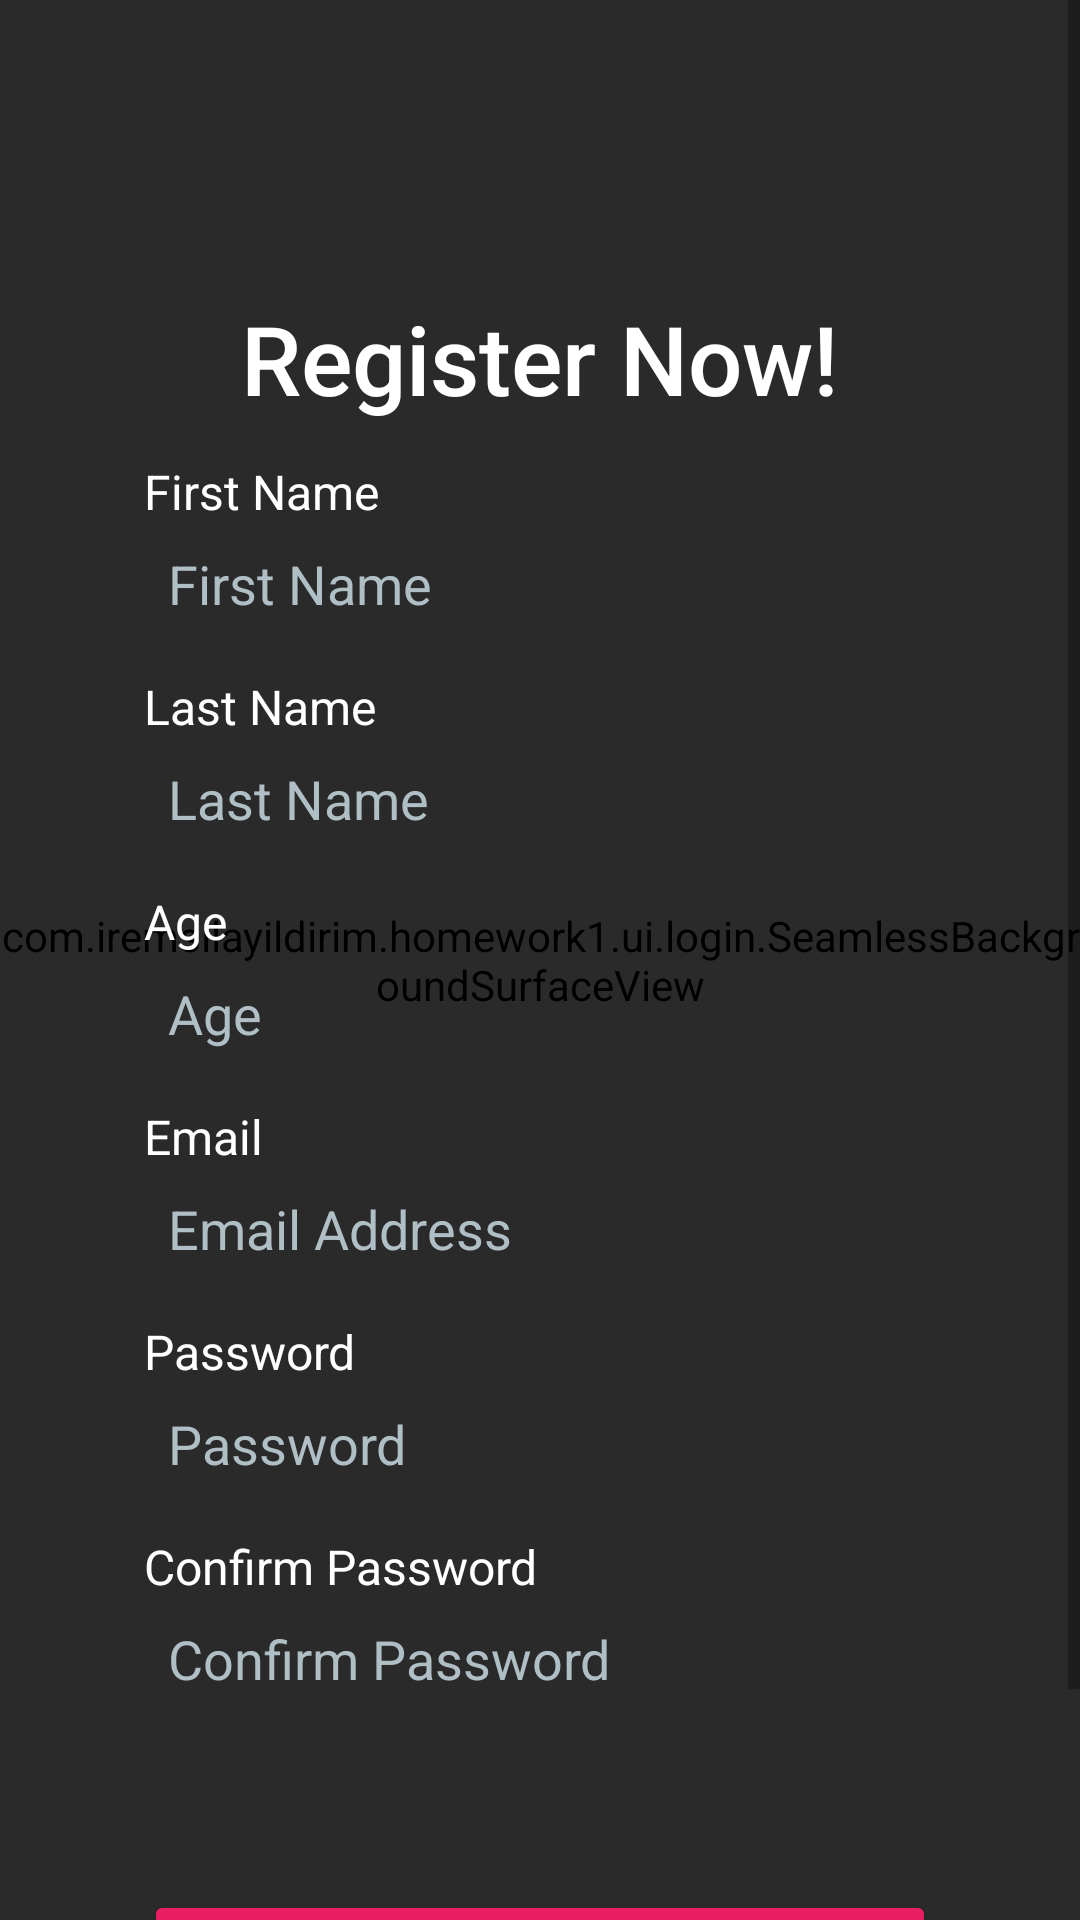

Android layout source for this screen:
<!-- AndroidManifest.xml: application theme Base.Theme.Homework1 -->
<!-- res/layout/fragment_register.xml -->
<RelativeLayout xmlns:android="http://schemas.android.com/apk/res/android"
    android:layout_width="match_parent"
    android:layout_height="match_parent">

    <com.iremsilayildirim.homework1.ui.login.SeamlessBackgroundSurfaceView
        android:id="@+id/paven"
        android:layout_width="match_parent"
        android:layout_height="match_parent" />


    <View
        android:id="@+id/overlay"
        android:layout_width="match_parent"
        android:layout_height="match_parent"
        android:background="#AA000000" />

    
    <ScrollView
        android:layout_width="match_parent"
        android:layout_height="match_parent"
        android:fillViewport="true">

    <LinearLayout
        android:orientation="vertical"
        android:layout_width="match_parent"
        android:layout_height="wrap_content"
        android:layout_centerInParent="true"
        android:layout_margin="24dp"
        android:padding="24dp"
        android:elevation="8dp">

        <TextView
            android:id="@+id/title"
            android:layout_width="wrap_content"
            android:layout_height="wrap_content"
            android:layout_gravity="center_horizontal"
            android:layout_marginTop="50dp"
            android:layout_marginBottom="12dp"
            android:fontFamily="sans-serif-medium"
            android:gravity="center"
            android:text="Register Now!"
            android:textColor="#FFFFFF"
            android:textSize="32sp" />

        <TextView
            android:id="@+id/firstNameLabel"
            android:layout_width="wrap_content"
            android:layout_height="wrap_content"
            android:text="First Name"
            android:textSize="16sp"
            android:textColor="#FFFFFF"
            android:layout_marginBottom="4dp" />

        <EditText
            android:id="@+id/firstNameEditText"
            android:layout_width="match_parent"
            android:layout_height="36dp"
            android:hint="First Name"
            android:inputType="text"
            android:textColor="@color/black"
            android:textColorHint="#B0BEC5"
            android:background="@drawable/edit_text_background"
            android:padding="8dp"
            android:layout_marginBottom="10dp" />

        <TextView
            android:id="@+id/lastNameLabel"
            android:layout_width="wrap_content"
            android:layout_height="wrap_content"
            android:text="Last Name"
            android:textSize="16sp"
            android:textColor="#FFFFFF"
            android:layout_marginBottom="4dp" />

        <EditText
            android:id="@+id/lastNameEditText"
            android:layout_width="match_parent"
            android:layout_height="36dp"
            android:hint="Last Name"
            android:inputType="text"
            android:textColor="@color/black"
            android:textColorHint="#B0BEC5"
            android:background="@drawable/edit_text_background"
            android:padding="8dp"
            android:layout_marginBottom="10dp" />

        <TextView
            android:id="@+id/ageLabel"
            android:layout_width="wrap_content"
            android:layout_height="wrap_content"
            android:text="Age"
            android:textSize="16sp"
            android:textColor="#FFFFFF"
            android:layout_marginBottom="4dp" />

        <EditText
            android:id="@+id/ageEditText"
            android:layout_width="match_parent"
            android:layout_height="36dp"
            android:hint="Age"
            android:inputType="number"
            android:textColor="@color/black"
            android:textColorHint="#B0BEC5"
            android:background="@drawable/edit_text_background"
            android:padding="8dp"
            android:layout_marginBottom="10dp" />

        <TextView
            android:id="@+id/emailLabel"
            android:layout_width="wrap_content"
            android:layout_height="wrap_content"
            android:text="Email"
            android:textSize="16sp"
            android:textColor="#FFFFFF"
            android:layout_marginBottom="4dp" />

        <EditText
            android:id="@+id/emailEditText"
            android:layout_width="match_parent"
            android:layout_height="36dp"
            android:hint="Email Address"
            android:inputType="textEmailAddress"
            android:textColor="@color/black"
            android:textColorHint="#B0BEC5"
            android:background="@drawable/edit_text_background"
            android:padding="8dp"
            android:layout_marginBottom="10dp" />

        <TextView
            android:id="@+id/passwordLabel"
            android:layout_width="wrap_content"
            android:layout_height="wrap_content"
            android:text="Password"
            android:textSize="16sp"
            android:textColor="#FFFFFF"
            android:layout_marginBottom="4dp" />

        <EditText
            android:id="@+id/passwordEditText"
            android:layout_width="match_parent"
            android:layout_height="36dp"
            android:hint="Password"
            android:inputType="textPassword"
            android:textColor="@color/black"
            android:textColorHint="#B0BEC5"
            android:background="@drawable/edit_text_background"
            android:padding="8dp"
            android:layout_marginBottom="10dp" />

        <TextView
            android:id="@+id/confirmPasswordLabel"
            android:layout_width="wrap_content"
            android:layout_height="wrap_content"
            android:text="Confirm Password"
            android:textSize="16sp"
            android:textColor="#FFFFFF"
            android:layout_marginBottom="4dp" />

        <EditText
            android:id="@+id/confirmPasswordEditText"
            android:layout_width="match_parent"
            android:layout_height="36dp"
            android:hint="Confirm Password"
            android:inputType="textPassword"
            android:textColor="@color/black"
            android:textColorHint="#B0BEC5"
            android:background="@drawable/edit_text_background"
            android:padding="8dp"
            android:layout_marginBottom="10dp" />

        <TextView
            android:id="@+id/passwordMismatchErrorText"
            android:layout_width="wrap_content"
            android:layout_height="wrap_content"
            android:text="Passwords do not match!"
            android:textSize="14sp"
            android:textColor="#B71C1C"
            android:visibility="gone"
            android:layout_gravity="center"
            android:layout_marginBottom="12dp" />

        <ProgressBar
            android:id="@+id/passwordStrengthIndicator"
            android:layout_width="match_parent"
            android:layout_height="10dp"
            android:layout_marginBottom="12dp"
            android:progressDrawable="@drawable/password_strength_bar"
            style="@android:style/Widget.ProgressBar.Horizontal" />

        <TextView
            android:id="@+id/passwordStrengthText"
            android:layout_width="wrap_content"
            android:layout_height="wrap_content"
            android:text=""
            android:textSize="14sp"
            android:textColor="#607D8B"
            android:layout_gravity="center"
            android:layout_marginBottom="6dp" />

        <Button
            android:id="@+id/registerButton"
            android:layout_width="match_parent"
            android:layout_height="wrap_content"
            android:text="REGISTER"
            android:textColor="#FFFFFF"
            android:textSize="18sp"
            android:backgroundTint="#E91E63"
            android:elevation="2dp"
            android:layout_marginBottom="4dp" />

        <TextView
            android:id="@+id/backToLoginText"
            android:layout_width="wrap_content"
            android:layout_height="wrap_content"
            android:text="Back to Login"
            android:textSize="16sp"
            android:textColor="#1E88E5"
            android:fontFamily="sans-serif-medium"
            android:layout_gravity="center" />
    </LinearLayout>
    </ScrollView>
</RelativeLayout>
<!-- resources referenced by this layout -->
<resources>
  <color name="black">#FF000000</color>
  <style name="Base.Theme.Homework1" parent="Theme.AppCompat.Light.NoActionBar">
          <item name="colorPrimary">@color/colorPrimary</item>
          <item name="colorPrimaryDark">@color/colorPrimaryDark</item>
          <item name="colorAccent">@color/colorAccent</item>
          <item name="windowActionBar">false</item>
          <item name="windowNoTitle">true</item>
      </style>
  <color name="colorPrimary">#6200EE</color>
  <color name="colorPrimaryDark">#3700B3</color>
  <color name="colorAccent">#03DAC5</color>
</resources>
